Run: headless pygame with SDL's dummy video driver; simulated clock (each Clock.tick advances the game by its frame time, no real sleeping); random seed 0; keys injected as events and as key.get_pressed() state; no mouse input.
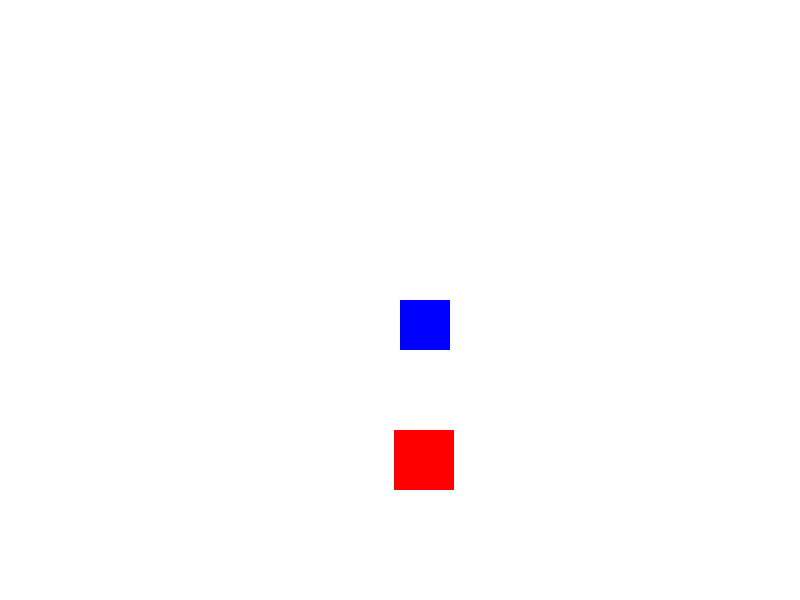
Frame 1 of 4 · flips 1–60 · no input
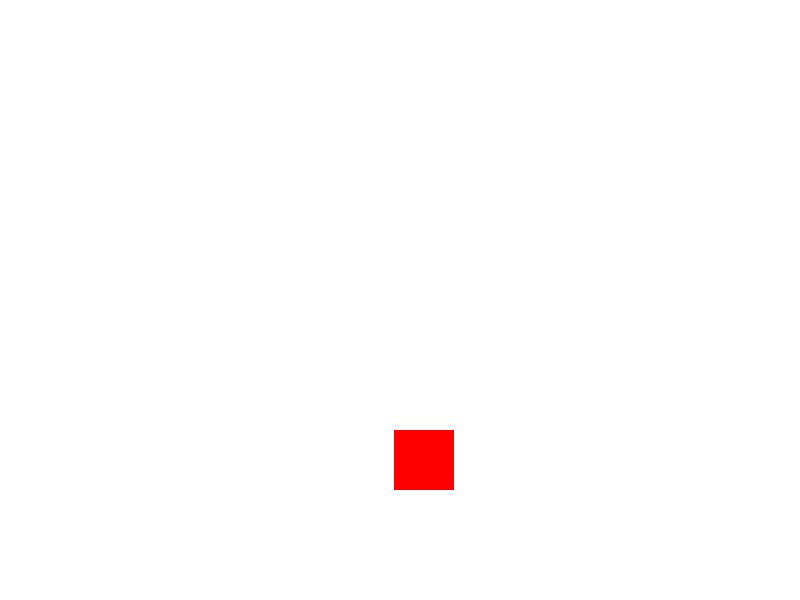
Frame 2 of 4 · flips 61–180 · tapped SPACE, RETURN · held RIGHT (→), D
Frame 3 of 4 · flips 181–300 · held DOWN (↓), S · screen unchanged from frame 2, image omitted
Frame 4 of 4 · flips 301–420 · held LEFT (←), A, UP (↑), W · screen same as frame 1, image omitted

The pygame program that drew these frames:

import pygame
import random

pygame.init()

# Screen dimensions
screen_width = 800
screen_height = 600
screen = pygame.display.set_mode((screen_width, screen_height))
pygame.display.set_caption("2D Grand Theft Auto")

# Colors
white = (255, 255, 255)
black = (0, 0, 0)
red = (255, 0, 0)
blue = (0, 0, 255)

# Player settings
player_size = 50
player_pos = [screen_width // 2, screen_height // 2]
player_speed = 5

# Car settings
car_size = 60
car_pos = [random.randint(0, screen_width - car_size), random.randint(0, screen_height - car_size)]
car_speed = 7
in_car = False

# Bullet settings
bullet_size = 5
bullet_speed = 10
bullets = []

# Game loop
game_over = False
clock = pygame.time.Clock()

def draw_player(screen, player_pos):
    pygame.draw.rect(screen, blue, (player_pos[0], player_pos[1], player_size, player_size))


def draw_car(screen, car_pos):
    pygame.draw.rect(screen, red, (car_pos[0], car_pos[1], car_size, car_size))


def draw_bullets(screen, bullets):
    for bullet in bullets:
        pygame.draw.rect(screen, black, (bullet[0], bullet[1], bullet_size, bullet_size))


while not game_over:
    for event in pygame.event.get():
        if event.type == pygame.QUIT:
            game_over = True

    keys = pygame.key.get_pressed()

    if keys[pygame.K_q]:
        game_over = True

    if not in_car:
        if keys[pygame.K_LEFT]:
            player_pos[0] -= player_speed
        if keys[pygame.K_RIGHT]:
            player_pos[0] += player_speed
        if keys[pygame.K_UP]:
            player_pos[1] -= player_speed
        if keys[pygame.K_DOWN]:
            player_pos[1] += player_speed

        # Check if player enters the car
        if (car_pos[0] < player_pos[0] < car_pos[0] + car_size or car_pos[0] < player_pos[0] + player_size < car_pos[0] + car_size) and \
           (car_pos[1] < player_pos[1] < car_pos[1] + car_size or car_pos[1] < player_pos[1] + player_size < car_pos[1] + car_size):
            if keys[pygame.K_e]:  # Press 'E' to enter the car
                in_car = True
                player_speed = car_speed

    else:
        if keys[pygame.K_LEFT]:
            car_pos[0] -= car_speed
        if keys[pygame.K_RIGHT]:
            car_pos[0] += car_speed
        if keys[pygame.K_UP]:
            car_pos[1] -= car_speed
        if keys[pygame.K_DOWN]:
            car_pos[1] += car_speed
        

    if keys[pygame.K_SPACE]:
        bullet_pos = [player_pos[0] + player_size // 2, player_pos[1]]
        bullets.append(bullet_pos)

    screen.fill(white)

    if not in_car:
        draw_player(screen, player_pos)
    draw_car(screen, car_pos)
    draw_bullets(screen, bullets)

    for bullet in bullets:
        bullet[1] -= bullet_speed
        if bullet[1] < 0:
            bullets.remove(bullet)

    pygame.display.update()
    clock.tick(30)

pygame.quit()
